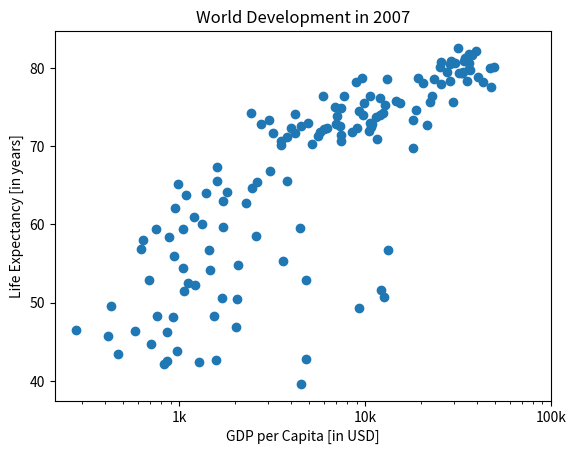

This figure's Python source:
import matplotlib.pyplot as plt

life_exp = [43.828,76.423,72.301,42.731,75.32,81.235,79.829,75.635,64.062,79.441,56.728,65.554,74.852,50.728,72.39,73.005,52.295,49.58,59.723,50.43,80.653,44.74100000000001,50.651,78.553,72.961,72.889,65.152,46.462,55.322,78.782,48.328,75.748,78.273,76.486,78.332,54.791,72.235,74.994,71.33800000000002,71.878,51.57899999999999,58.04,52.947,79.313,80.657,56.735,59.448,79.406,60.022,79.483,70.259,56.007,46.38800000000001,60.916,70.19800000000001,82.208,73.33800000000002,81.757,64.69800000000001,70.65,70.964,59.545,78.885,80.745,80.546,72.567,82.603,72.535,54.11,67.297,78.623,77.58800000000002,71.993,42.592,45.678,73.952,59.44300000000001,48.303,74.241,54.467,64.164,72.801,76.195,66.803,74.543,71.164,42.082,62.069,52.90600000000001,63.785,79.762,80.204,72.899,56.867,46.859,80.196,75.64,65.483,75.53699999999998,71.752,71.421,71.688,75.563,78.098,78.74600000000002,76.442,72.476,46.242,65.528,72.777,63.062,74.002,42.56800000000001,79.972,74.663,77.926,48.159,49.339,80.941,72.396,58.556,39.613,80.884,81.70100000000002,74.143,78.4,52.517,70.616,58.42,69.819,73.923,71.777,51.542,79.425,78.242,76.384,73.747,74.249,73.422,62.698,42.38399999999999,43.487]
gdp_cap = [974.5803384,5937.029525999998,6223.367465,4797.231267,12779.37964,34435.367439999995,36126.4927,29796.04834,1391.253792,33692.60508,1441.284873,3822.137084,7446.298803,12569.85177,9065.800825,10680.79282,1217.032994,430.0706916,1713.778686,2042.09524,36319.23501,706.016537,1704.063724,13171.63885,4959.114854,7006.580419,986.1478792,277.5518587,3632.557798,9645.06142,1544.750112,14619.222719999998,8948.102923,22833.30851,35278.41874,2082.4815670000007,6025.3747520000015,6873.262326000001,5581.180998,5728.353514,12154.08975,641.3695236000002,690.8055759,33207.0844,30470.0167,13206.48452,752.7497265,32170.37442,1327.60891,27538.41188,5186.050003,942.6542111,579.2317429999998,1201.637154,3548.3308460000007,39724.97867,18008.94444,36180.78919,2452.210407,3540.651564,11605.71449,4471.061906,40675.99635,25523.2771,28569.7197,7320.8802620000015,31656.06806,4519.461171,1463.249282,1593.06548,23348.139730000006,47306.98978,10461.05868,1569.331442,414.5073415,12057.49928,1044.770126,759.3499101,12451.6558,1042.581557,1803.151496,10956.99112,11977.57496,3095.7722710000007,9253.896111,3820.17523,823.6856205,944.0,4811.060429,1091.359778,36797.93332,25185.00911,2749.320965,619.6768923999998,2013.977305,49357.19017,22316.19287,2605.94758,9809.185636,4172.838464,7408.905561,3190.481016,15389.924680000002,20509.64777,19328.70901,7670.122558,10808.47561,863.0884639000002,1598.435089,21654.83194,1712.472136,9786.534714,862.5407561000002,47143.17964,18678.31435,25768.25759,926.1410683,9269.657808,28821.0637,3970.095407,2602.394995,4513.480643,33859.74835,37506.41907,4184.548089,28718.27684,1107.482182,7458.396326999998,882.9699437999999,18008.50924,7092.923025,8458.276384,1056.380121,33203.26128,42951.65309,10611.46299,11415.80569,2441.576404,3025.349798,2280.769906,1271.211593,469.70929810000007]


# Scatter plot
plt.scatter(gdp_cap, life_exp)

# Previous customizations
plt.xscale('log')
plt.xlabel('GDP per Capita [in USD]')
plt.ylabel('Life Expectancy [in years]')
plt.title('World Development in 2007')

# Definition of tick_val and tick_lab
tick_val = [1000, 10000, 100000]
tick_lab = ['1k', '10k', '100k']

# Adapt the ticks on the x-axis
plt.xticks(tick_val,tick_lab)

# After customizing, display the plot
plt.show()